Image classification data set "holo2bright" (DeepTrackAI/holo2bright_dataset on GitHub). Class labels (2): brightfield microscopy, holography microscopy.

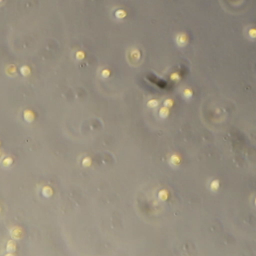
Label: brightfield microscopy

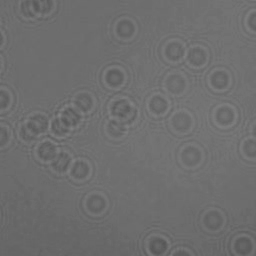
Label: holography microscopy

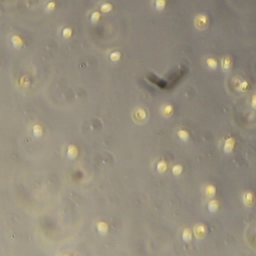
Label: brightfield microscopy

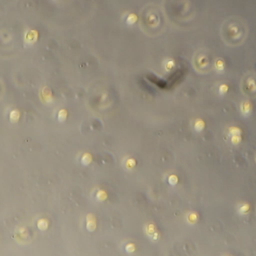
Label: brightfield microscopy

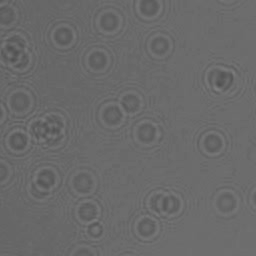
Label: holography microscopy

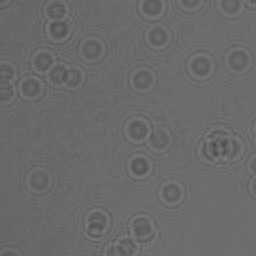
Label: holography microscopy
